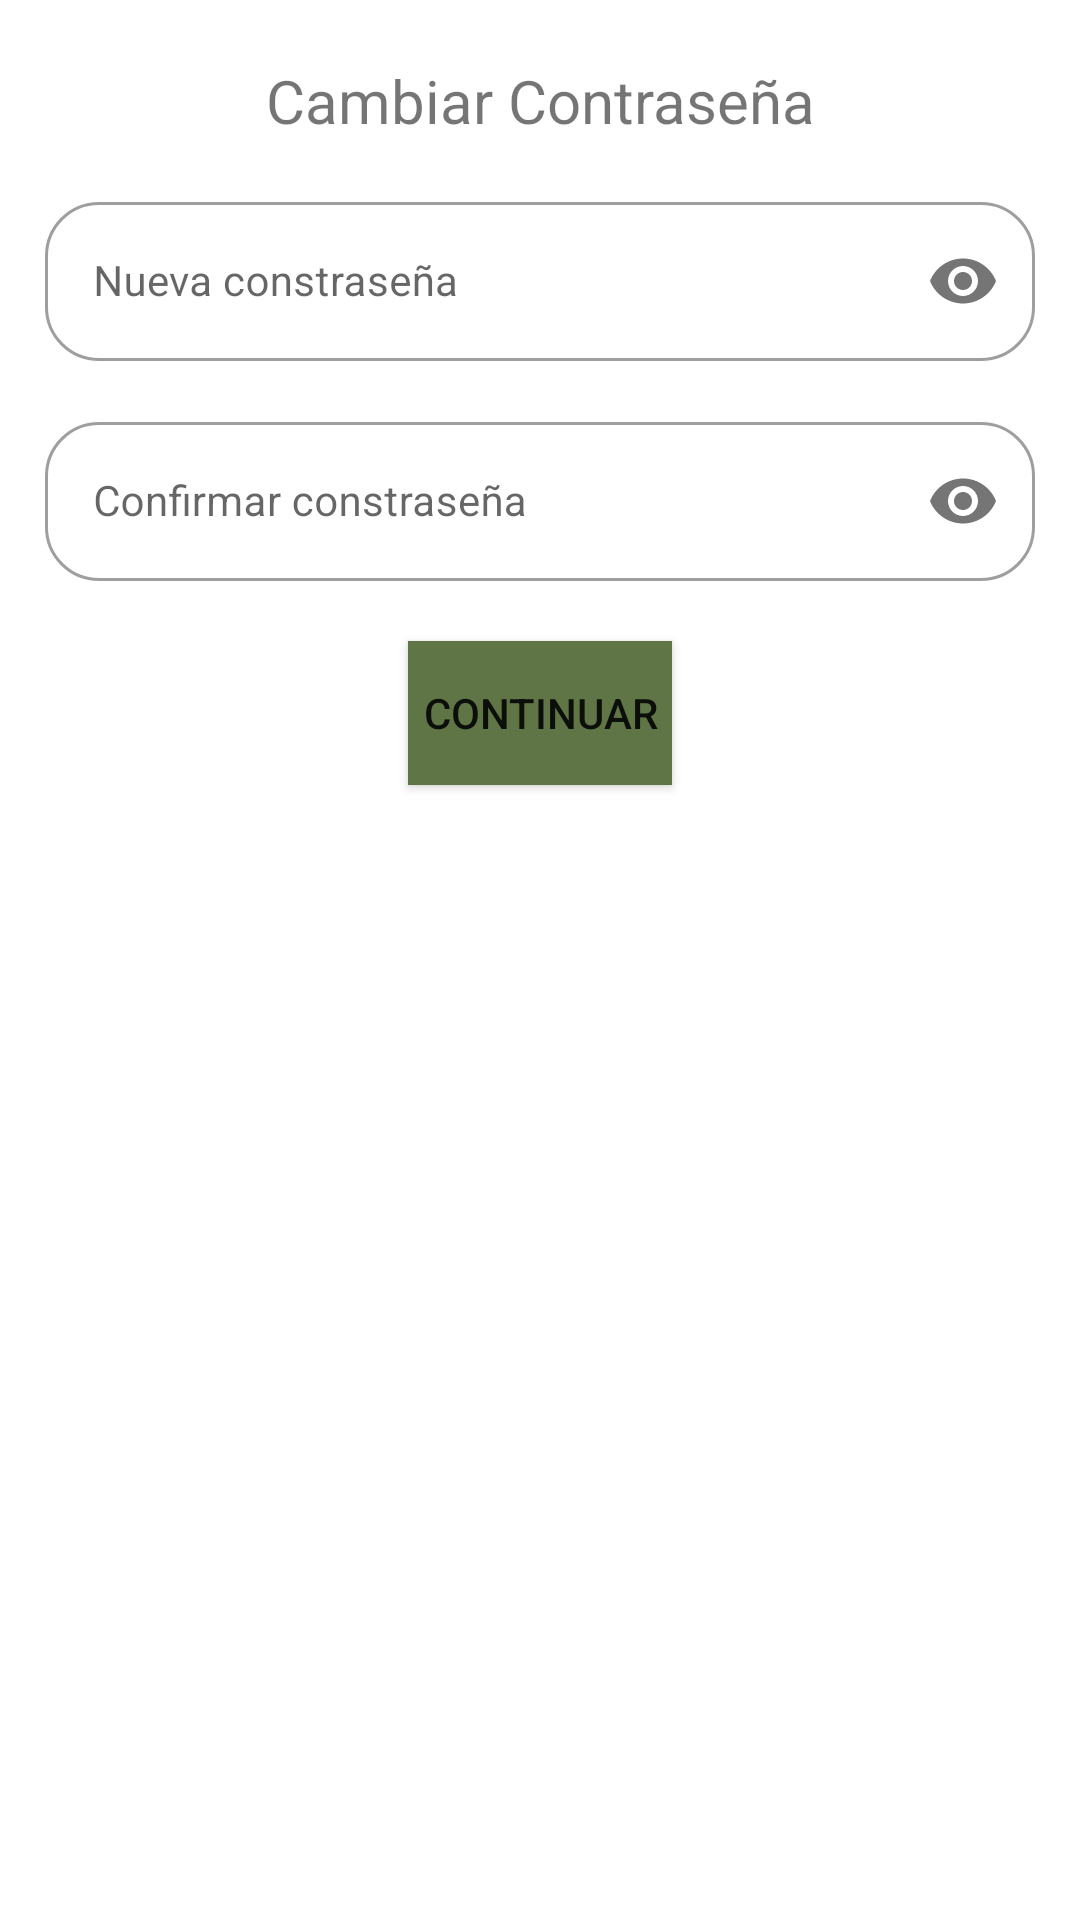

The Android layout XML behind this screen, and the referenced resources:
<!-- AndroidManifest.xml: application theme Theme.GreenField -->
<!-- res/layout/activity_reestablecer_password.xml -->
<?xml version="1.0" encoding="utf-8"?>
<androidx.constraintlayout.widget.ConstraintLayout xmlns:android="http://schemas.android.com/apk/res/android"
    xmlns:app="http://schemas.android.com/apk/res-auto"
    xmlns:tools="http://schemas.android.com/tools"
    android:id="@+id/parentlayout"
    android:layout_width="match_parent"
    android:layout_height="match_parent"
    tools:context=".ReestablecerPasswordActivity">


    <ProgressBar
        android:id="@+id/progress"
        android:layout_width="30dp"
        android:layout_height="30dp"
        android:visibility="gone"
        app:layout_constraintBottom_toBottomOf="parent"
        app:layout_constraintTop_toTopOf="parent"
        app:layout_constraintEnd_toEndOf="parent"
        app:layout_constraintStart_toStartOf="parent"/>

    <TextView
        android:id="@+id/textView8"
        android:layout_width="wrap_content"
        android:layout_height="wrap_content"
        android:text="Cambiar Contraseña"
        android:layout_marginTop="20dp"
        android:textSize="20sp"
        app:layout_constraintEnd_toEndOf="parent"
        app:layout_constraintStart_toStartOf="parent"
        app:layout_constraintTop_toTopOf="parent" />


    <com.google.android.material.textfield.TextInputLayout
        android:id="@+id/textInputLayout2"
        style="@style/AppTheme.BPayCustomTil"
        android:layout_width="match_parent"
        android:layout_height="wrap_content"
        android:layout_marginStart="15dp"
        android:layout_marginTop="15dp"
        android:layout_marginEnd="15dp"
        app:passwordToggleEnabled="true"
        app:layout_constraintTop_toBottomOf="@+id/textView8"
        app:layout_constraintEnd_toEndOf="parent"
        app:layout_constraintStart_toStartOf="parent">

        <EditText
            android:id="@+id/newPasswordTextInputEditText"
            android:layout_width="match_parent"
            android:layout_height="wrap_content"
            android:hint="Nueva constraseña"
            android:inputType="textPassword"
            android:textSize="14sp" />
    </com.google.android.material.textfield.TextInputLayout>

    <com.google.android.material.textfield.TextInputLayout
        android:id="@+id/ddokdo"
        style="@style/AppTheme.BPayCustomTil"
        android:layout_width="match_parent"
        android:layout_height="wrap_content"
        android:layout_marginStart="15dp"
        android:layout_marginTop="15dp"
        android:layout_marginEnd="15dp"
        app:passwordToggleEnabled="true"
        app:layout_constraintTop_toBottomOf="@+id/textInputLayout2"
        app:layout_constraintEnd_toEndOf="parent"
        app:layout_constraintStart_toStartOf="parent">

        <EditText
            android:id="@+id/confirmPasswordTextInputEditText"
            android:layout_width="match_parent"
            android:layout_height="wrap_content"
            android:hint="Confirmar constraseña"
            android:inputType="textPassword"
            android:textSize="14sp" />
    </com.google.android.material.textfield.TextInputLayout>


    <Button
        android:id="@+id/continueButton"
        android:layout_width="wrap_content"
        android:layout_height="wrap_content"
        android:background="@color/colorPrimary"
        app:layout_constraintStart_toStartOf="parent"
        app:layout_constraintEnd_toEndOf="parent"
        android:layout_marginTop="20dp"
        app:layout_constraintTop_toBottomOf="@+id/ddokdo"
        android:text="Continuar"
        app:layout_constraintCircleRadius="20dp" />

</androidx.constraintlayout.widget.ConstraintLayout>
<!-- resources referenced by this layout -->
<resources>
  <color name="colorPrimary">#607546</color>
  <style name="AppTheme.BPayCustomTil" parent="@style/Widget.MaterialComponents.TextInputLayout.OutlinedBox">
          <item name="boxCornerRadiusTopStart">18dp</item>
          <item name="boxCornerRadiusTopEnd">18dp</item>
          <item name="boxCornerRadiusBottomStart">18dp</item>
          <item name="boxCornerRadiusBottomEnd">18dp</item>
          <item name="boxBackgroundColor">@color/background_sale_fragment_color</item>
          <item name="boxBackgroundMode">outline</item>
      </style>
  <style name="Theme.GreenField" parent="Theme.MaterialComponents.DayNight.DarkActionBar">
          
          <item name="colorPrimary">@color/purple_500</item>
          <item name="colorPrimaryVariant">@color/purple_700</item>
          <item name="colorOnPrimary">@color/white</item>
          
          <item name="colorSecondary">@color/teal_200</item>
          <item name="colorSecondaryVariant">@color/teal_700</item>
          <item name="colorOnSecondary">@color/black</item>
          
          <item name="android:statusBarColor" tools:targetApi="l">?attr/colorPrimaryVariant</item>
          
      </style>
  <color name="background_sale_fragment_color">#FFFFFF</color>
  <color name="purple_500">#FF6200EE</color>
  <color name="purple_700">#FF3700B3</color>
  <color name="white">#FFFFFFFF</color>
  <color name="teal_200">#FF03DAC5</color>
  <color name="teal_700">#FF018786</color>
  <color name="black">#FF000000</color>
</resources>
